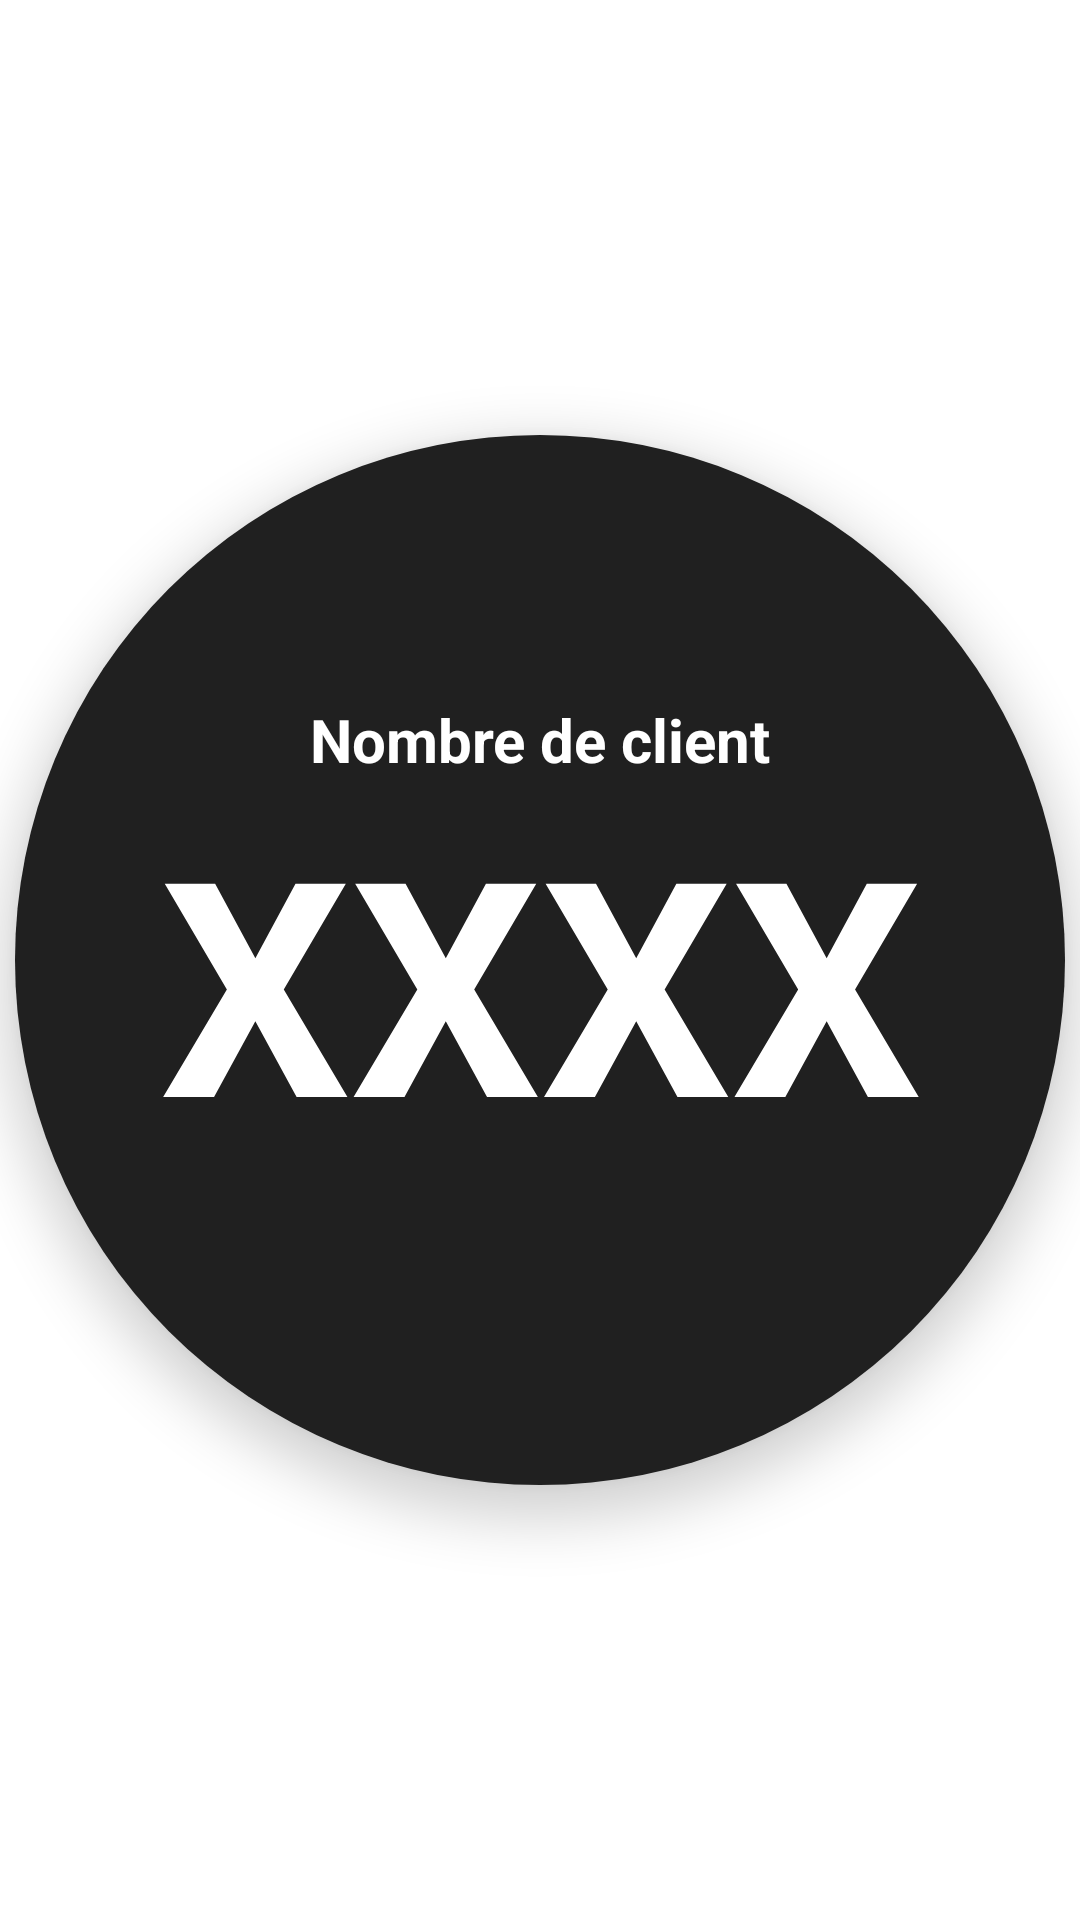

Here is an Android app screen rendered from its layout file. Give the layout XML and the strings, colors and styles it references.
<!-- AndroidManifest.xml: application theme Theme.SensMove -->
<!-- res/layout/value_item.xml -->
<?xml version="1.0" encoding="utf-8"?>
<LinearLayout xmlns:android="http://schemas.android.com/apk/res/android"
    android:layout_width="match_parent"
    android:layout_height="match_parent"
    android:gravity="center_horizontal"
    android:layout_gravity="center_vertical">

    <LinearLayout
        android:layout_width="350dp"
        android:layout_height="350dp"
        android:orientation="vertical"
        android:gravity="center_horizontal"
        android:layout_gravity="center_vertical"
        android:elevation="10dp"
        android:background="@drawable/round">

        <TextView
            android:gravity="bottom"
            android:layout_width="match_parent"
            android:layout_height="100dp"
            android:layout_gravity="center_vertical"
            android:text="Nombre de client"
            android:textStyle="bold"
            android:textSize="20sp"
            android:textColor="@color/white"
            android:textAlignment="center"/>

        <TextView
            android:gravity="center_horizontal"
            android:id="@+id/value"
            android:layout_width="match_parent"
            android:layout_height="wrap_content"
            android:layout_gravity="center_vertical"
            android:textColor="@color/white"
            android:text="XXXX"
            android:textStyle="bold"
            android:textSize="100sp"/>


    </LinearLayout>


</LinearLayout>
<!-- resources referenced by this layout -->
<resources>
  <color name="white">#FFFFFFFF</color>
  <!-- drawable round (drawable) -->
  <?xml version="1.0" encoding="utf-8"?>
  <shape xmlns:android="http://schemas.android.com/apk/res/android"
      android:shape="rectangle">
      <corners android:radius="500dp" />
      <solid android:color="@color/purple_200" />
      <padding android:left="15dp" android:top="15dp" android:right="15dp" android:bottom="15dp" />
  </shape>
  <style name="Theme.SensMove" parent="Theme.MaterialComponents.Light.NoActionBar">
          
          <item name="colorPrimary">@color/purple_500</item>
          <item name="colorPrimaryVariant">@color/purple_700</item>
          <item name="colorOnPrimary">@color/white</item>
          
          <item name="colorSecondary">@color/teal_200</item>
          <item name="colorSecondaryVariant">@color/teal_700</item>
          <item name="colorOnSecondary">@color/black</item>
          
          <item name="android:statusBarColor">?attr/colorPrimaryVariant</item>
          
      </style>
  <color name="purple_200">#202020</color>
  <color name="purple_500">#202020</color>
  <color name="purple_700">#202020</color>
  <color name="teal_200">#202020</color>
  <color name="teal_700">#202020</color>
  <color name="black">#FF000000</color>
</resources>
